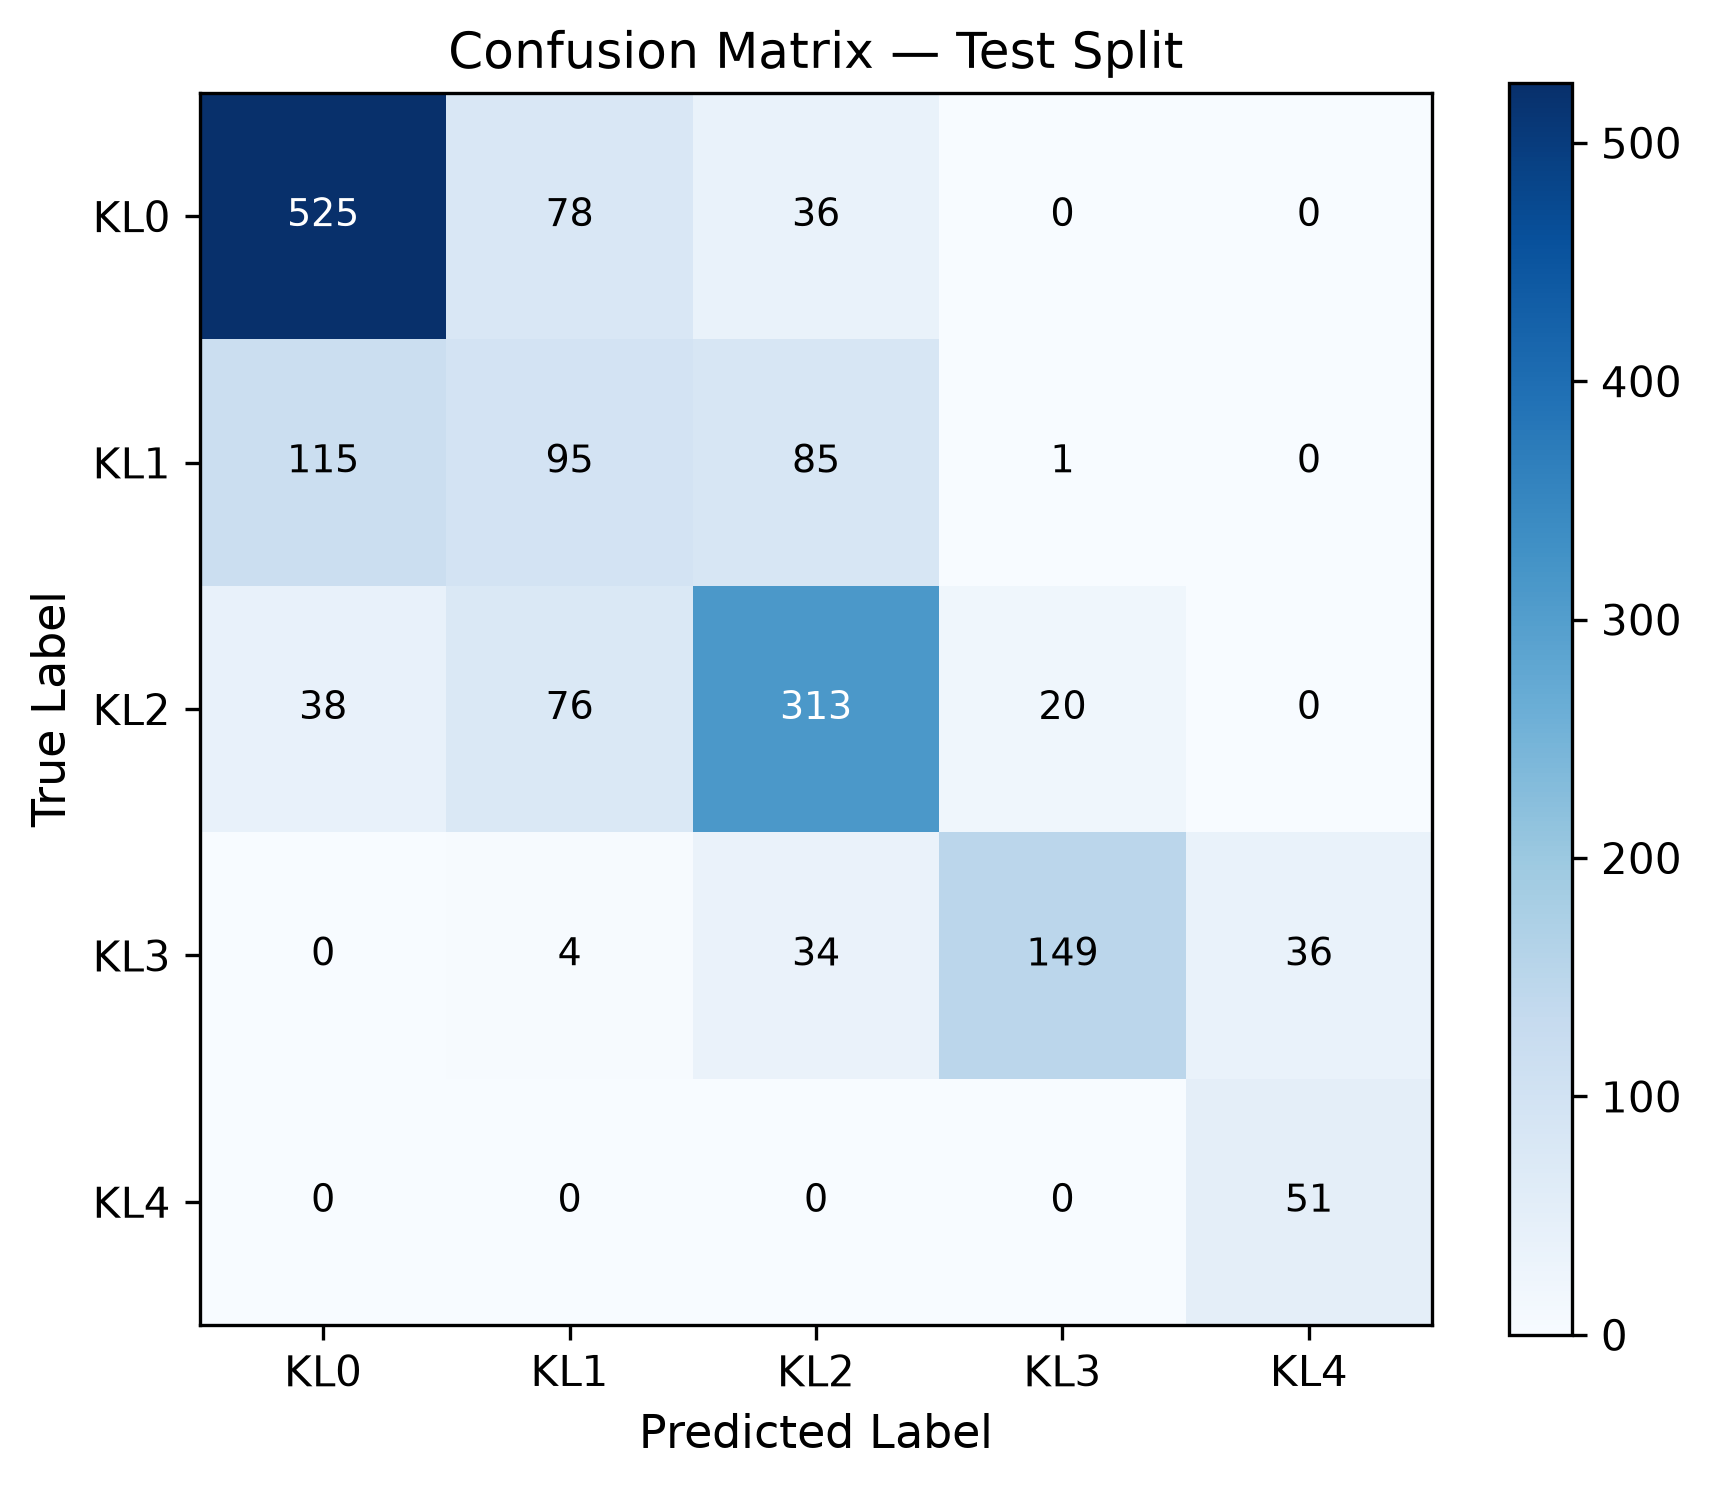

The file beside this chart, header and first rows:
true\pred, KL0, KL1, KL2, KL3, KL4
KL0, 525, 78, 36, 0, 0
KL1, 115, 95, 85, 1, 0
KL2, 38, 76, 313, 20, 0
KL3, 0, 4, 34, 149, 36
KL4, 0, 0, 0, 0, 51
